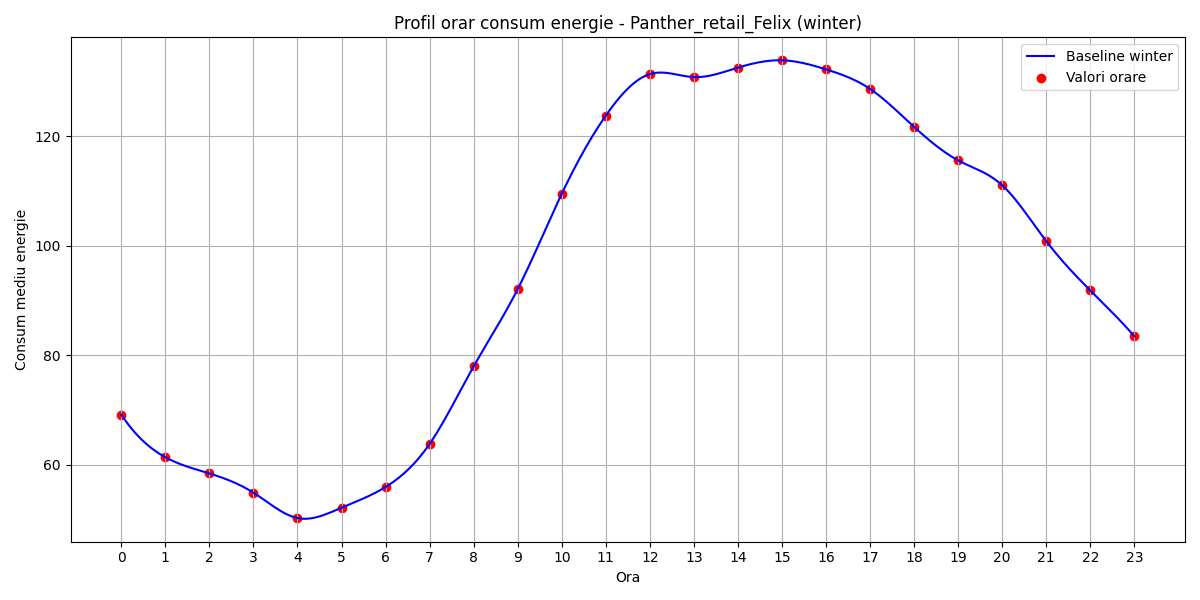

The file beside this chart, header and first rows:
hour, B(t)
0, 69.18
1, 61.42
2, 58.45
3, 54.95
4, 50.3
5, 52.19
6, 55.98
7, 63.85
8, 78.01
9, 92.12
10, 109.5
11, 123.8
12, 131.4
13, 130.8
14, 132.6
15, 133.9
16, 132.3
17, 128.7
18, 121.7
19, 115.6
20, 111.1
21, 100.9
22, 91.88
23, 83.51
